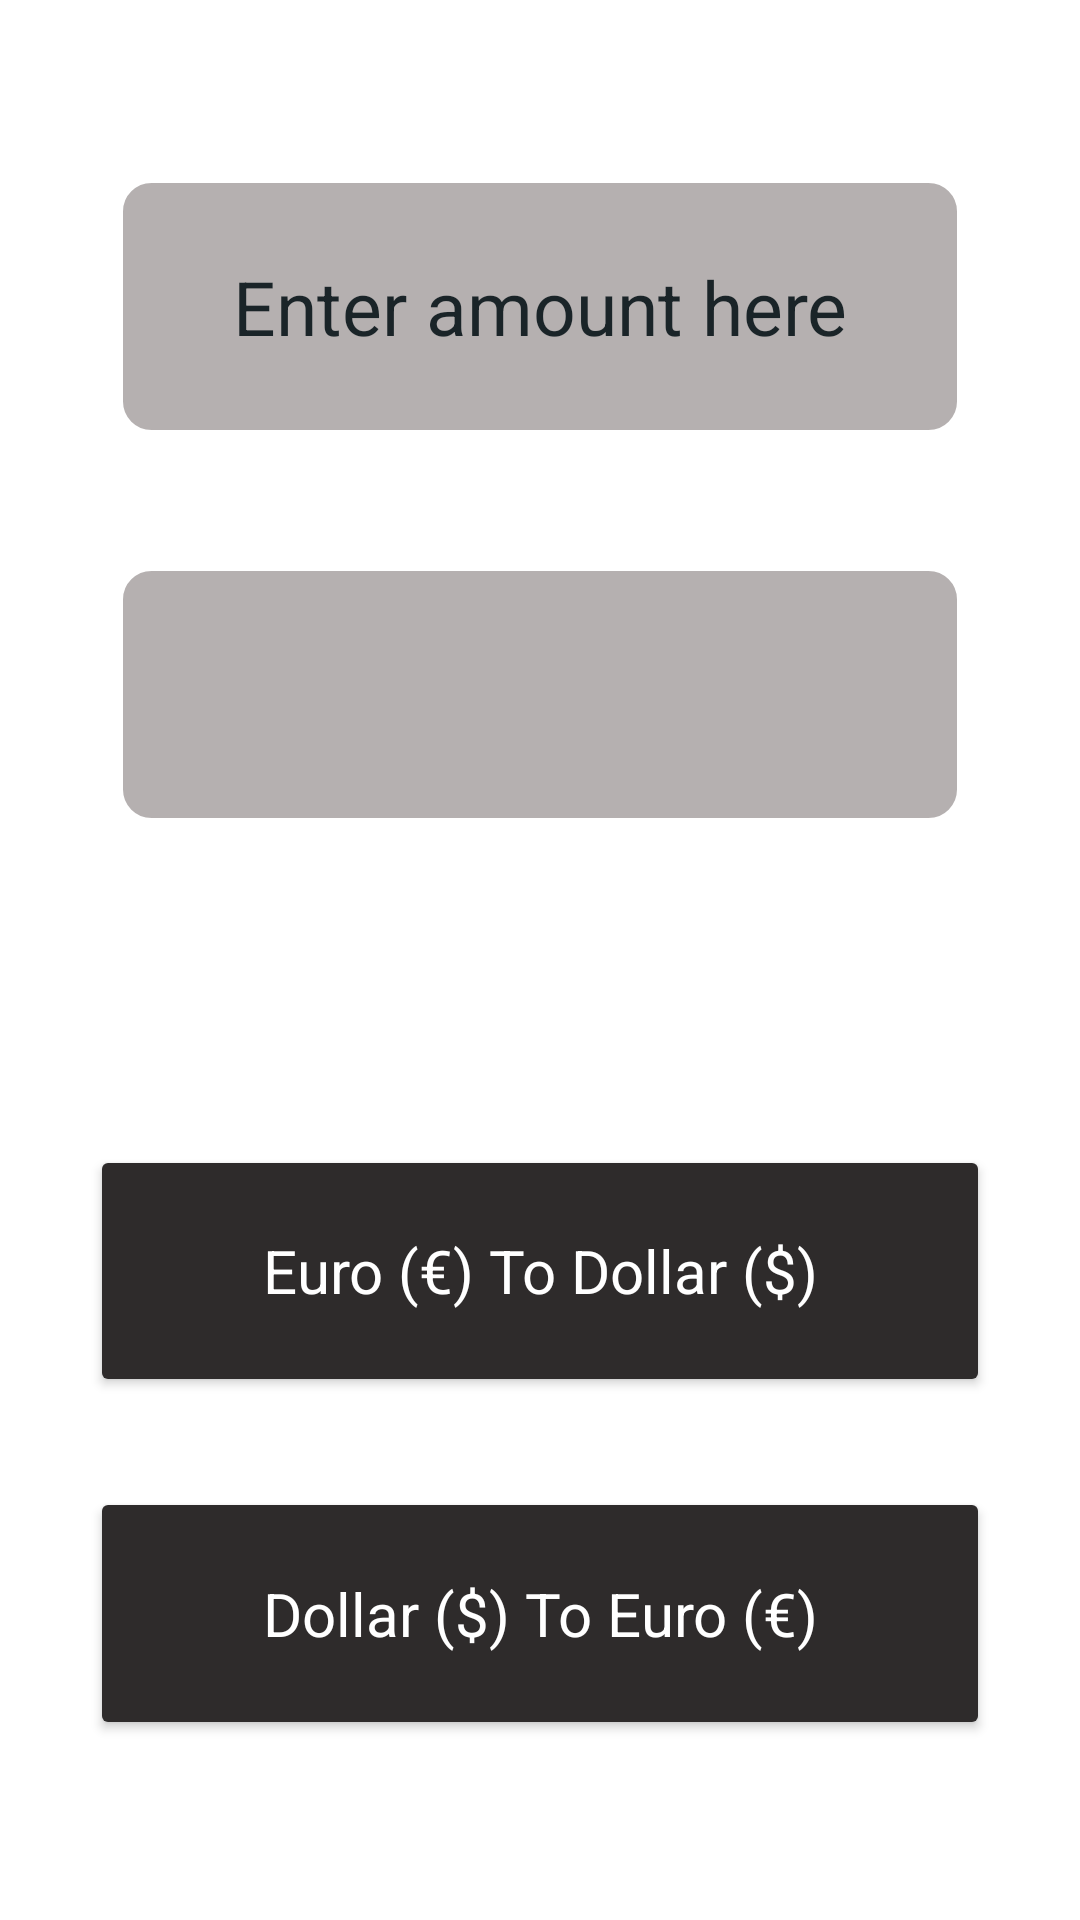

This screen was rendered from an Android layout file. Write that file and the resources it references.
<!-- AndroidManifest.xml: application theme Theme.CurrencyAriel -->
<!-- res/layout/activity_dollar_page.xml -->
<?xml version="1.0" encoding="utf-8"?>
<androidx.constraintlayout.widget.ConstraintLayout xmlns:android="http://schemas.android.com/apk/res/android"
    xmlns:app="http://schemas.android.com/apk/res-auto"
    xmlns:tools="http://schemas.android.com/tools"
    android:layout_width="match_parent"
    android:layout_height="match_parent"
    android:background="@drawable/dollar"
    tools:context=".DollarPage">

    <Button
        android:id="@+id/EuroToDollarButton"
        android:layout_width="0dp"
        android:layout_height="0dp"
        android:layout_marginStart="30dp"
        android:layout_marginEnd="30dp"
        android:layout_marginBottom="30dp"
        android:backgroundTint="#2E2B2B"
        android:text="@string/euro_to_dollar"
        android:textAppearance="@style/TextAppearance.AppCompat.Headline"
        android:textColor="@android:color/white"
        android:textSize="20sp"
        app:layout_constraintBottom_toTopOf="@+id/DollarToEuroButton"
        app:layout_constraintEnd_toEndOf="parent"
        app:layout_constraintStart_toStartOf="parent"
        app:layout_constraintTop_toBottomOf="@+id/ConvertedValueTV" />

    <Button
        android:id="@+id/DollarToEuroButton"
        android:layout_width="0dp"
        android:layout_height="0dp"
        android:layout_marginStart="30dp"
        android:layout_marginEnd="30dp"
        android:layout_marginBottom="60dp"
        android:backgroundTint="#2E2B2B"
        android:text="@string/dollar_to_euro"
        android:textAppearance="@style/TextAppearance.AppCompat.Headline"
        android:textColor="@android:color/white"
        android:textSize="20sp"
        app:layout_constraintBottom_toBottomOf="parent"
        app:layout_constraintEnd_toEndOf="parent"
        app:layout_constraintStart_toStartOf="parent"
        app:layout_constraintTop_toBottomOf="@+id/EuroToDollarButton" />

    <EditText
        android:id="@+id/EnterValueET"
        android:layout_width="0dp"
        android:layout_height="0dp"
        android:layout_marginStart="40dp"
        android:layout_marginTop="60dp"
        android:layout_marginEnd="40dp"
        android:layout_marginBottom="45dp"
        android:background="@drawable/custom_input"
        android:ems="10"
        android:gravity="center"
        android:hint="@string/enter_amount_here"
        android:inputType="numberDecimal"
        android:textColor="#1A2428"
        android:textColorHint="#1A2428"
        android:textSize="25sp"
        app:layout_constraintBottom_toTopOf="@+id/ConvertedValueTV"
        app:layout_constraintEnd_toEndOf="parent"
        app:layout_constraintStart_toStartOf="parent"
        app:layout_constraintTop_toTopOf="parent" />

    <TextView
        android:id="@+id/ConvertedValueTV"
        android:layout_width="0dp"
        android:layout_height="0dp"
        android:layout_marginStart="40dp"
        android:layout_marginEnd="40dp"
        android:layout_marginBottom="108dp"
        android:background="@drawable/custom_input"
        android:gravity="center"
        android:textAppearance="@android:style/Widget.Material.Light.AutoCompleteTextView"
        android:textColor="#000000"
        android:textSize="40sp"
        app:layout_constraintBottom_toTopOf="@+id/EuroToDollarButton"
        app:layout_constraintEnd_toEndOf="parent"
        app:layout_constraintStart_toStartOf="parent"
        app:layout_constraintTop_toBottomOf="@+id/EnterValueET" />

</androidx.constraintlayout.widget.ConstraintLayout>
<!-- resources referenced by this layout -->
<resources>
  <!-- drawable custom_input (drawable) -->
  <?xml version="1.0" encoding="utf-8"?>
  <selector xmlns:android="http://schemas.android.com/apk/res/android">
  
      <item android:state_enabled="true" android:state_focused="true">
          <shape android:shape="rectangle">
              <solid android:color="#7C7474"/>
              <corners android:radius="10dp"/>
              <stroke android:color="@android:color/black" android:width="1dp"/>
          </shape>
      </item>
  
      <item android:state_enabled="true">
          <shape android:shape="rectangle">
              <solid android:color="#907C7474"/>
              <corners android:radius="10dp"/>
              <stroke android:color="@android:color/white" android:width="1dp"/>
          </shape>
      </item>
  
  </selector>
  <string name="dollar_to_euro">Dollar ($) To Euro (€)</string>
  <string name="enter_amount_here">Enter amount here</string>
  <string name="euro_to_dollar">Euro (€) To Dollar ($)</string>
  <style name="Theme.CurrencyAriel" parent="Theme.MaterialComponents.DayNight.NoActionBar">
          
          <item name="colorPrimary">@color/purple_500</item>
          <item name="colorPrimaryVariant">@color/purple_700</item>
          <item name="colorOnPrimary">@color/white</item>
          
          <item name="colorSecondary">@color/teal_200</item>
          <item name="colorSecondaryVariant">@color/teal_700</item>
          <item name="colorOnSecondary">@color/black</item>
          
          <item name="android:statusBarColor" tools:targetApi="l">?attr/colorPrimaryVariant</item>
          
      </style>
  <!-- not gathered from this repository: default colours our renderer supplied (Android Studio template values) -->
  <color name="purple_500">#FF6200EE</color>
  <color name="purple_700">#FF3700B3</color>
  <color name="teal_200">#FF03DAC5</color>
  <color name="teal_700">#FF018786</color>
  <color name="black">#FF000000</color>
  <color name="white">#FFFFFFFF</color>
</resources>
